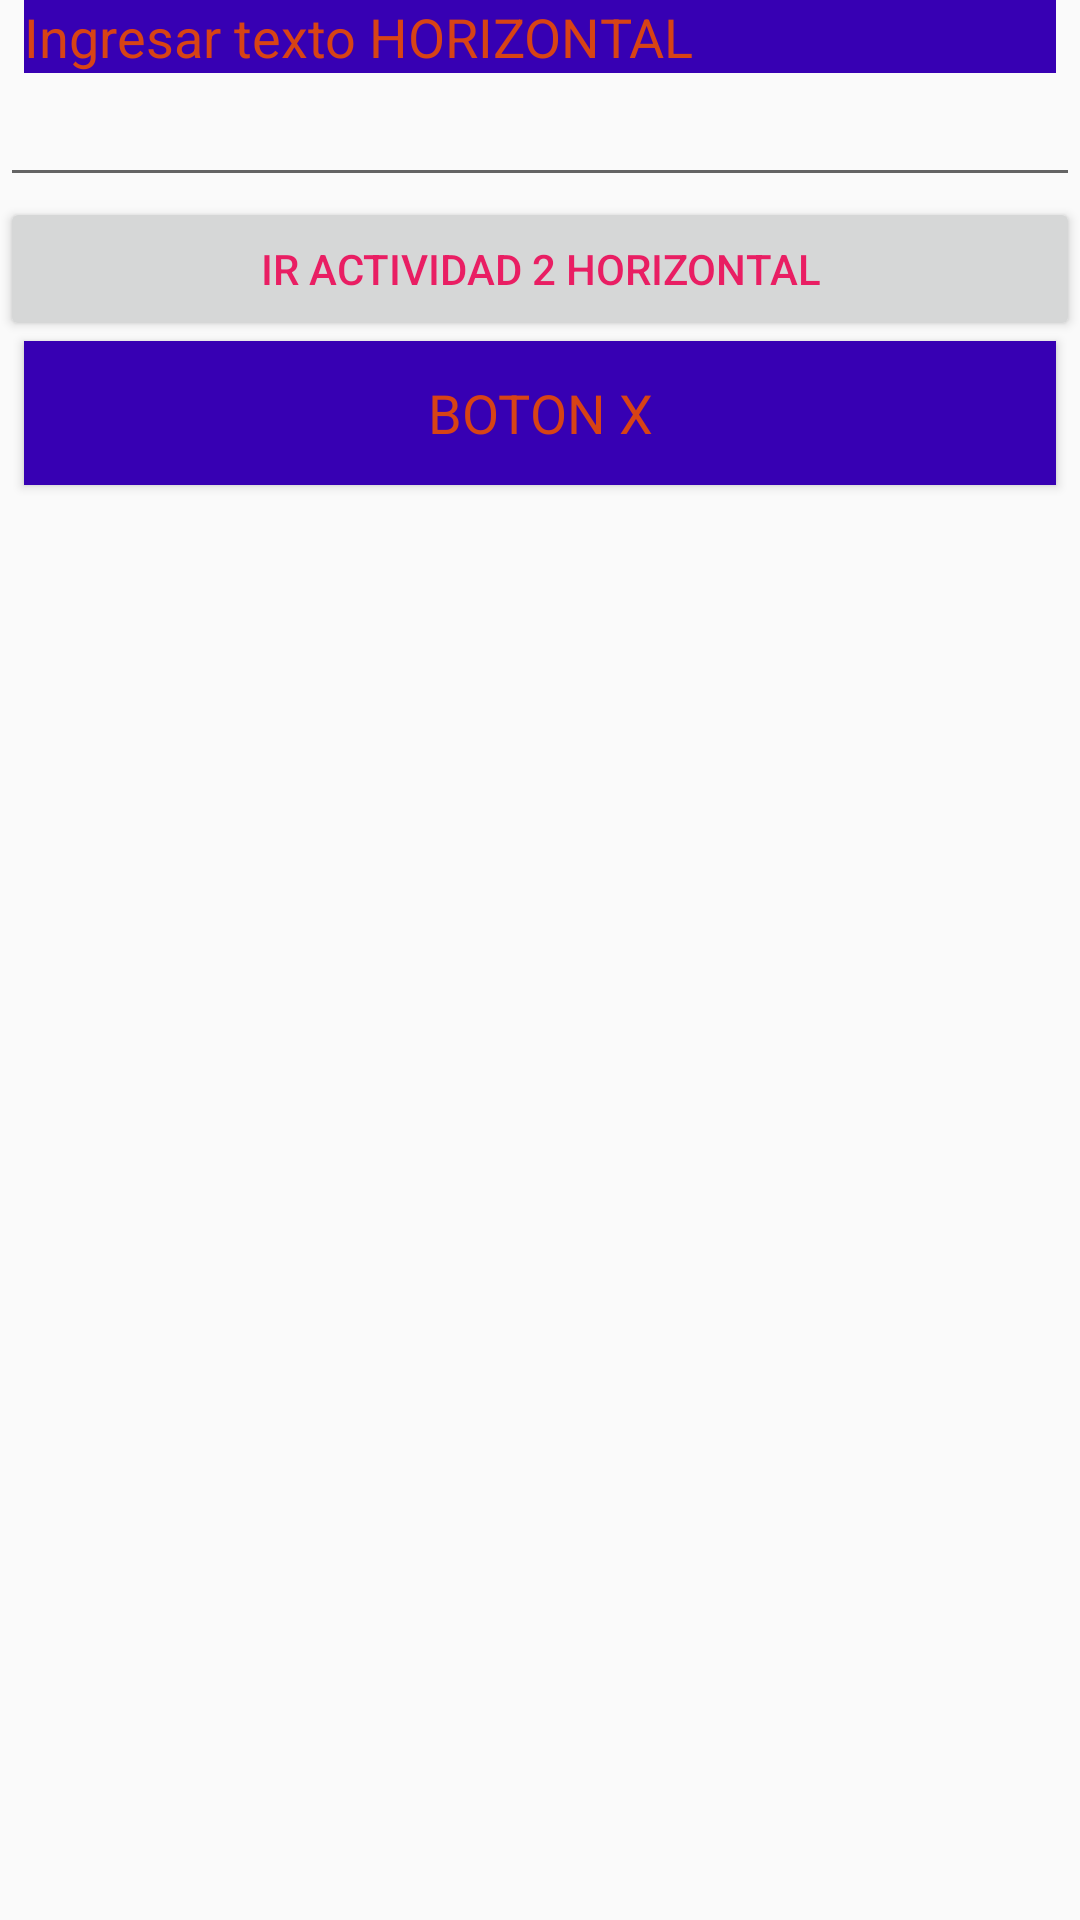

Reconstruct the res/layout file that produces this screen, plus the resources it refers to.
<!-- AndroidManifest.xml: application theme AppTheme -->
<!-- res/layout/activity_main.xml -->
<?xml version="1.0" encoding="utf-8"?>
<LinearLayout xmlns:android="http://schemas.android.com/apk/res/android"
    xmlns:app="http://schemas.android.com/apk/res-auto"
    xmlns:tools="http://schemas.android.com/tools"
    android:layout_width="match_parent"
    android:layout_height="match_parent"
    android:orientation="vertical"
    tools:context=".MainActivity">

    <TextView
        android:id="@+id/textView1"
        style="@style/etiquetas"
        android:layout_width="match_parent"
        android:layout_height="wrap_content"
        android:text="Ingresar texto HORIZONTAL"
    />
    <EditText
        android:layout_width="match_parent"
        android:layout_height="wrap_content"
        android:id="@+id/texto1"></EditText>

    <Button
        android:id="@+id/btnNavegarAct2"
        android:layout_width="match_parent"
        android:layout_height="wrap_content"
        android:text="Ir Actividad 2 HORIZONTAL"></Button>

    <Button
        android:id="@+id/botonX"
        style="@style/etiquetas"
        android:layout_width="match_parent"
        android:layout_height="wrap_content"
        android:text="Boton X"></Button>
</LinearLayout>
<!-- resources referenced by this layout -->
<resources>
  <style name="etiquetas" parent="TextAppearance.AppCompat.Medium">
          <item name="android:layout_marginLeft">8dp</item>
          <item name="android:layout_marginRight">8dp</item>
          <item name="android:background">@color/colorPrimaryDark</item>
          <item name="android:textColor">@color/colorEtiqueta</item>
      </style>
  <style name="AppTheme" parent="Theme.AppCompat.Light.NoActionBar">
          
          <item name="colorPrimary">@color/colorPrimary</item>
          <item name="colorPrimaryDark">@color/colorPrimaryDark</item>
          <item name="colorAccent">@color/colorAccent</item>
          <item name="android:textColorPrimary">#E91E63</item>
      </style>
  <color name="colorPrimaryDark">#3700B3</color>
  <color name="colorEtiqueta">#D84315</color>
  <color name="colorPrimary">#6200EE</color>
  <color name="colorAccent">#03DAC5</color>
</resources>
